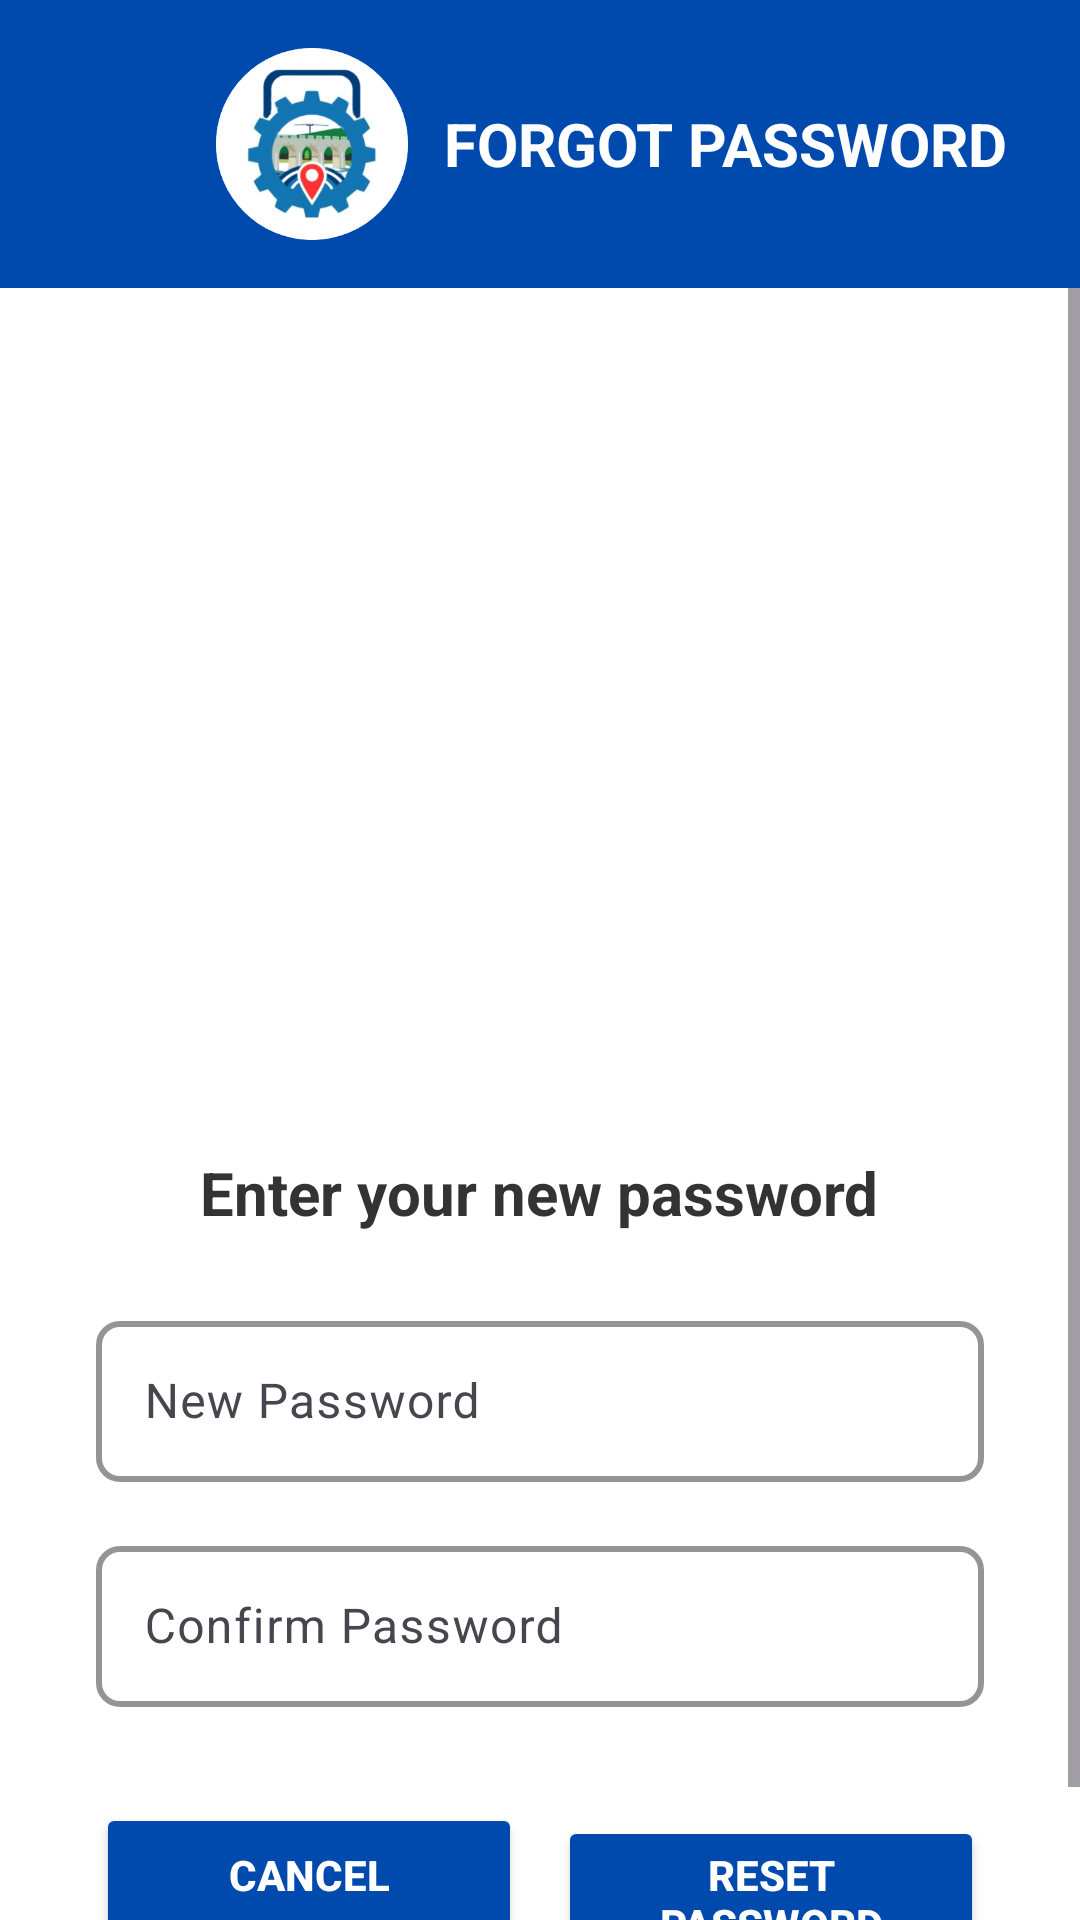

Android layout source for this screen:
<!-- AndroidManifest.xml: application theme Theme.TayabaStrack -->
<!-- res/layout/activity_forgotpassword2.xml -->
<?xml version="1.0" encoding="utf-8"?>
<androidx.constraintlayout.widget.ConstraintLayout xmlns:android="http://schemas.android.com/apk/res/android"
    xmlns:app="http://schemas.android.com/apk/res-auto"
    xmlns:tools="http://schemas.android.com/tools"
    android:id="@+id/main"
    android:layout_width="match_parent"
    android:layout_height="match_parent"
    android:background="@android:color/white"
    tools:context=".forgotpassword2">

    
    <LinearLayout
        android:id="@+id/headerLayout"
        android:layout_width="0dp"
        android:layout_height="wrap_content"
        android:background="#004AAD"
        android:orientation="horizontal"
        android:padding="16dp"
        android:gravity="center_vertical"
        app:layout_constraintTop_toTopOf="parent"
        app:layout_constraintStart_toStartOf="parent"
        app:layout_constraintEnd_toEndOf="parent">

        
        <ImageButton
            android:id="@+id/backButton"
            android:layout_width="40dp"
            android:layout_height="40dp"
            android:background="@android:color/transparent"
            android:src="@drawable/baseline_arrow_back_24"
            android:contentDescription="Back"
            android:tint="@android:color/white" />

        
        <ImageView
            android:id="@+id/logoImage"
            android:layout_width="64dp"
            android:layout_height="64dp"
            android:layout_marginStart="16dp"
            android:scaleType="centerCrop"
            android:background="@drawable/tayabastracklogo2"
            android:padding="8dp" />

        
        <TextView
            android:id="@+id/appName"
            android:layout_width="wrap_content"
            android:layout_height="match_parent"
            android:gravity="center_vertical"
            android:paddingStart="12dp"
            android:text="FORGOT PASSWORD"
            android:textColor="@android:color/white"
            android:textSize="20sp"
            android:textStyle="bold" />
    </LinearLayout>

    
    <ScrollView
        android:layout_width="0dp"
        android:layout_height="0dp"
        app:layout_constraintTop_toBottomOf="@id/headerLayout"
        app:layout_constraintStart_toStartOf="parent"
        app:layout_constraintEnd_toEndOf="parent"
        app:layout_constraintBottom_toBottomOf="parent">

        <LinearLayout
            android:layout_width="match_parent"
            android:layout_height="wrap_content"
            android:orientation="vertical"
            android:padding="32dp"
            android:gravity="center_horizontal">

            
            <ImageView
                android:layout_width="200dp"
                android:layout_height="200dp"
                android:src="@drawable/forgotpassword"
                android:scaleType="fitCenter"
                android:layout_marginTop="24dp"
                android:layout_marginBottom="32dp" />

            
            <TextView
                android:layout_width="wrap_content"
                android:layout_height="wrap_content"
                android:text="Enter your new password"
                android:textSize="20sp"
                android:textStyle="bold"
                android:textColor="#333333"
                android:layout_marginBottom="24dp" />

            
            <com.google.android.material.textfield.TextInputLayout
                android:layout_width="match_parent"
                android:layout_height="wrap_content"
                android:layout_marginBottom="16dp"
                app:boxStrokeColor="#004aad"
                app:boxStrokeWidth="2dp"
                app:boxStrokeWidthFocused="3dp"
                app:boxCornerRadiusTopStart="8dp"
                app:boxCornerRadiusTopEnd="8dp"
                app:boxCornerRadiusBottomEnd="8dp"
                app:boxCornerRadiusBottomStart="8dp"
                app:passwordToggleEnabled="true"
                app:endIconMode="password_toggle">

                <com.google.android.material.textfield.TextInputEditText
                    android:id="@+id/newPasswordInput"
                    android:layout_width="match_parent"
                    android:layout_height="wrap_content"
                    android:hint="New Password"
                    android:inputType="textPassword"
                    android:padding="16dp"
                    android:textColor="#333333"
                    android:textColorHint="#999999"
                    android:textSize="16sp" />
            </com.google.android.material.textfield.TextInputLayout>

            
            <com.google.android.material.textfield.TextInputLayout
                android:layout_width="match_parent"
                android:layout_height="wrap_content"
                android:layout_marginBottom="32dp"
                app:boxStrokeColor="#004aad"
                app:boxStrokeWidth="2dp"
                app:boxStrokeWidthFocused="3dp"
                app:boxCornerRadiusTopStart="8dp"
                app:boxCornerRadiusTopEnd="8dp"
                app:boxCornerRadiusBottomEnd="8dp"
                app:boxCornerRadiusBottomStart="8dp"
                app:passwordToggleEnabled="true"
                app:endIconMode="password_toggle">

                <com.google.android.material.textfield.TextInputEditText
                    android:id="@+id/confirmPasswordInput"
                    android:layout_width="match_parent"
                    android:layout_height="wrap_content"
                    android:hint="Confirm Password"
                    android:inputType="textPassword"
                    android:padding="16dp"
                    android:textColor="#333333"
                    android:textColorHint="#999999"
                    android:textSize="16sp" />
            </com.google.android.material.textfield.TextInputLayout>

            
            <LinearLayout
                android:layout_width="match_parent"
                android:layout_height="wrap_content"
                android:orientation="horizontal"
                android:weightSum="2"
                android:spacing="12dp">

                
                <Button
                    android:id="@+id/cancelButton"
                    android:layout_width="0dp"
                    android:layout_height="wrap_content"
                    android:layout_weight="1"
                    android:layout_marginEnd="6dp"
                    android:text="Cancel"
                    android:textColor="@android:color/white"
                    android:backgroundTint="#004aad"
                    android:textStyle="bold" />

                
                <Button
                    android:id="@+id/resetPasswordButton"
                    android:layout_width="0dp"
                    android:layout_height="wrap_content"
                    android:layout_weight="1"
                    android:layout_marginStart="6dp"
                    android:text="Reset Password"
                    android:textColor="@android:color/white"
                    android:backgroundTint="#004aad"
                    android:textStyle="bold" />
            </LinearLayout>

        </LinearLayout>
    </ScrollView>

</androidx.constraintlayout.widget.ConstraintLayout>
<!-- resources referenced by this layout -->
<resources>
  <!-- drawable tayabastracklogo2: png bitmap (drawable, 62745 bytes) -->
  <style name="Theme.TayabaStrack" parent="Base.Theme.TayabaStrack" />
  <style name="Base.Theme.TayabaStrack" parent="Theme.Material3.DayNight.NoActionBar">
          
          <item name="colorControlActivated">@color/blue</item>
          <item name="android:windowSoftInputMode">adjustResize</item>
          
          
      </style>
  <color name="blue">#004aad</color>
</resources>
